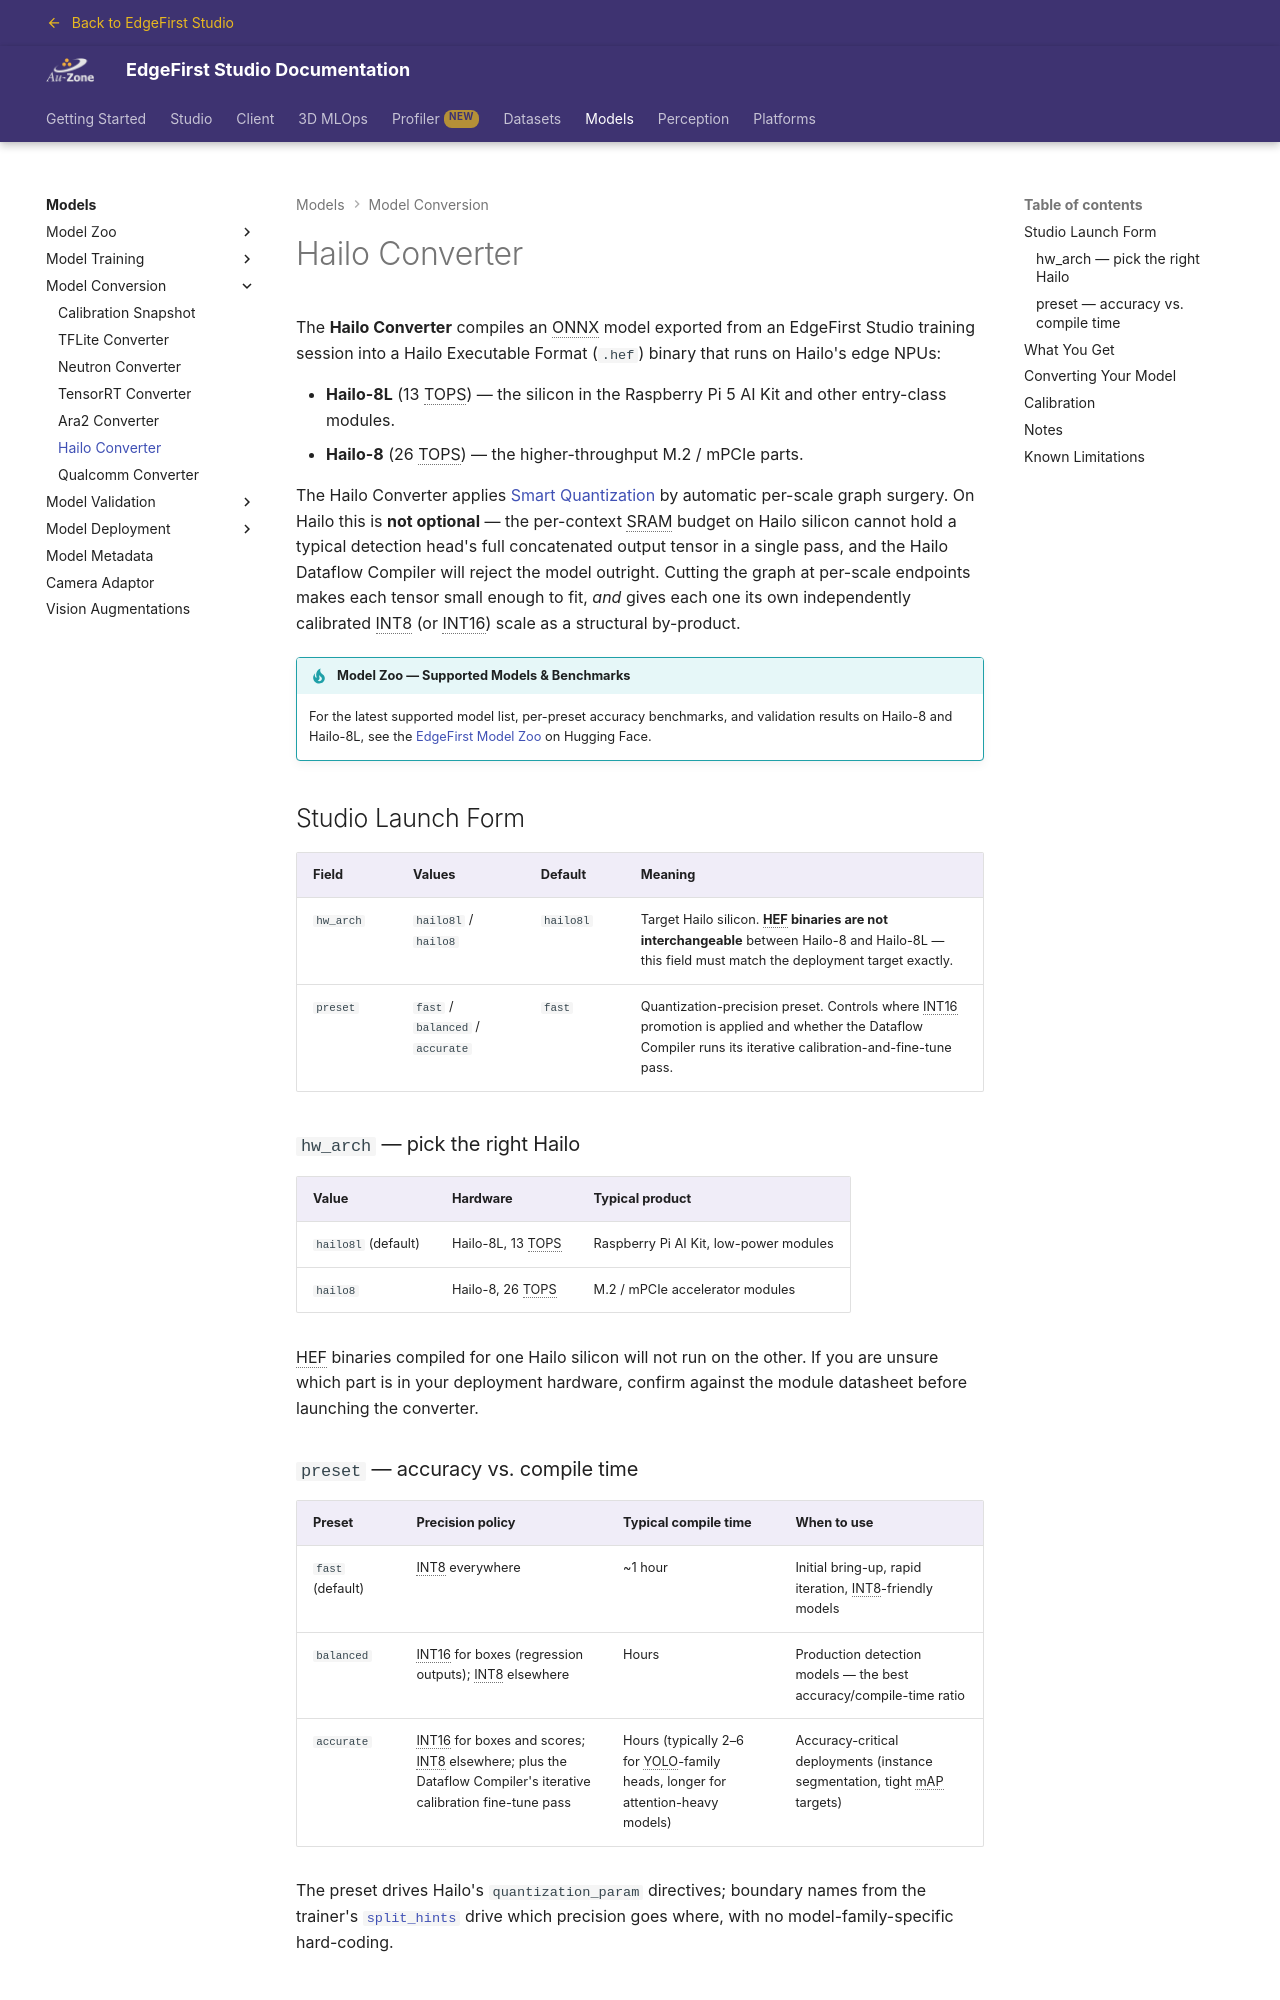

repository: EdgeFirstAI/documentation · page: saas/models/conversion/hailo/index.html · generator: mkdocs

# Hailo Converter

The **Hailo Converter** compiles an ONNX model exported from an EdgeFirst Studio training session into a Hailo Executable Format (`.hef`) binary that runs on Hailo's edge NPUs:

- **Hailo-8L** (13 TOPS) — the silicon in the Raspberry Pi 5 AI Kit and other entry-class modules.
- **Hailo-8** (26 TOPS) — the higher-throughput M.2 / mPCIe parts.

The Hailo Converter applies [Smart Quantization](/models/conversion/#smart-quantization) by automatic per-scale graph surgery. On Hailo this is **not optional** — the per-context SRAM budget on Hailo silicon cannot hold a typical detection head's full concatenated output tensor in a single pass, and the Hailo Dataflow Compiler will reject the model outright. Cutting the graph at per-scale endpoints makes each tensor small enough to fit, *and* gives each one its own independently calibrated INT8 (or INT16) scale as a structural by-product.

!!! tip "Model Zoo — Supported Models & Benchmarks"
    For the latest supported model list, per-preset accuracy benchmarks, and validation results on Hailo-8 and Hailo-8L, see the [EdgeFirst Model Zoo](https://huggingface.co/spaces/EdgeFirst/Models) on Hugging Face.

## Studio Launch Form

| Field | Values | Default | Meaning |
|-------|--------|---------|---------|
| `hw_arch` | `hailo8l` / `hailo8` | `hailo8l` | Target Hailo silicon. **HEF binaries are not interchangeable** between Hailo-8 and Hailo-8L — this field must match the deployment target exactly. |
| `preset` | `fast` / `balanced` / `accurate` | `fast` | Quantization-precision preset. Controls where INT16 promotion is applied and whether the Dataflow Compiler runs its iterative calibration-and-fine-tune pass. |

### `hw_arch` — pick the right Hailo

| Value | Hardware | Typical product |
|-------|----------|-----------------|
| `hailo8l` (default) | Hailo-8L, 13 TOPS | Raspberry Pi AI Kit, low-power modules |
| `hailo8` | Hailo-8, 26 TOPS | M.2 / mPCIe accelerator modules |

HEF binaries compiled for one Hailo silicon will not run on the other. If you are unsure which part is in your deployment hardware, confirm against the module datasheet before launching the converter.
